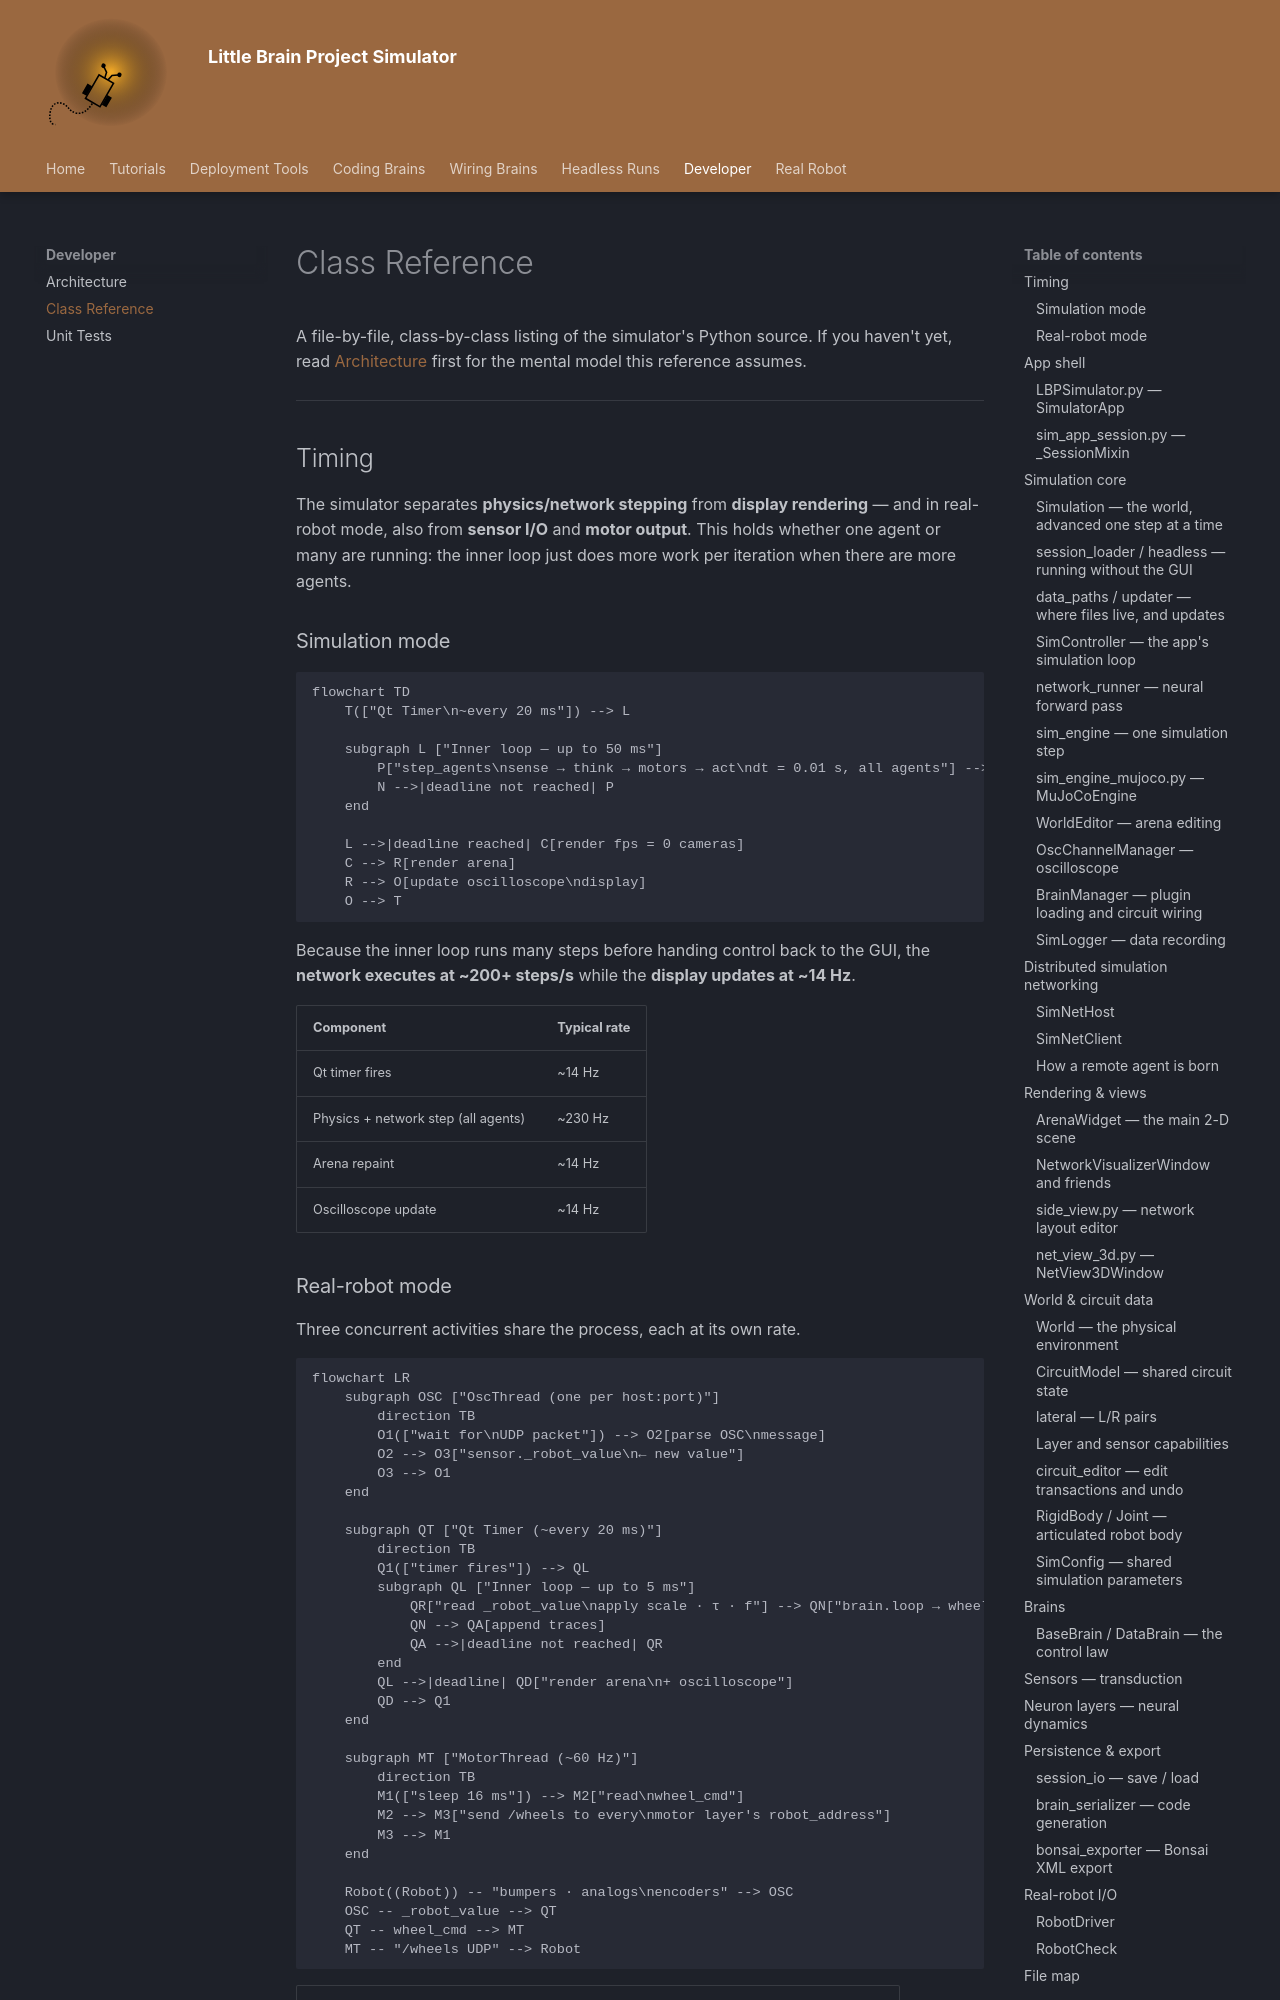

repository: fchampalimaud/cf.lbp · page: simulator/reference/index.html · generator: mkdocs

# Class Reference

A file-by-file, class-by-class listing of the simulator's Python source. If you haven't yet, read [Architecture](architecture.md) first for the mental model this reference assumes.

---

## Timing

The simulator separates **physics/network stepping** from **display rendering** — and in real-robot mode, also from **sensor I/O** and **motor output**. This holds whether one agent or many are running: the inner loop just does more work per iteration when there are more agents.

### Simulation mode

```mermaid
flowchart TD
    T(["Qt Timer\n~every 20 ms"]) --> L

    subgraph L ["Inner loop — up to 50 ms"]
        P["step_agents\nsense → think → motors → act\ndt = 0.01 s, all agents"] --> N[append oscilloscope\ntraces for selected agent]
        N -->|deadline not reached| P
    end

    L -->|deadline reached| C[render fps = 0 cameras]
    C --> R[render arena]
    R --> O[update oscilloscope\ndisplay]
    O --> T
```

Because the inner loop runs many steps before handing control back to the GUI, the **network executes at ~200+ steps/s** while the **display updates at ~14 Hz**.

| Component | Typical rate |
|---|---|
| Qt timer fires | ~14 Hz |
| Physics + network step (all agents) | ~230 Hz |
| Arena repaint | ~14 Hz |
| Oscilloscope update | ~14 Hz |

### Real-robot mode

Three concurrent activities share the process, each at its own rate.

```mermaid
flowchart LR
    subgraph OSC ["OscThread (one per host:port)"]
        direction TB
        O1(["wait for\nUDP packet"]) --> O2[parse OSC\nmessage]
        O2 --> O3["sensor._robot_value\n← new value"]
        O3 --> O1
    end

    subgraph QT ["Qt Timer (~every 20 ms)"]
        direction TB
        Q1(["timer fires"]) --> QL
        subgraph QL ["Inner loop — up to 5 ms"]
            QR["read _robot_value\napply scale · τ · f"] --> QN["brain.loop → wheel_cmd\ndt = real elapsed"]
            QN --> QA[append traces]
            QA -->|deadline not reached| QR
        end
        QL -->|deadline| QD["render arena\n+ oscilloscope"]
        QD --> Q1
    end

    subgraph MT ["MotorThread (~60 Hz)"]
        direction TB
        M1(["sleep 16 ms"]) --> M2["read\nwheel_cmd"]
        M2 --> M3["send /wheels to every\nmotor layer's robot_address"]
        M3 --> M1
    end

    Robot((Robot)) -- "bumpers · analogs\nencoders" --> OSC
    OSC -- _robot_value --> QT
    QT -- wheel_cmd --> MT
    MT -- "/wheels UDP" --> Robot
```

| Thread | Rate | Driven by |
|---|---|---|
| OscThread | robot send rate (~60 Hz) | incoming UDP packets |
| Qt loop — network | as fast as possible, in 5 ms bursts | `ROBOT_BURST_S` deadline (5 ms) |
| MotorThread | ~60 Hz | fixed 16 ms sleep |

!!! note "Thread safety"
    The simulator relies on Python's GIL rather than explicit locks. `OscThread` writes `sensor._robot_value`; the Qt thread reads it — a stale read is at most one robot transmission cycle old, which is harmless. `MotorThread` reads `RobotModeController.wheel_cmd` (a tuple, replaced atomically by the Qt thread each step) every 16 ms; the worst case is one network step stale, well within motor latency tolerance.

---

## App shell
